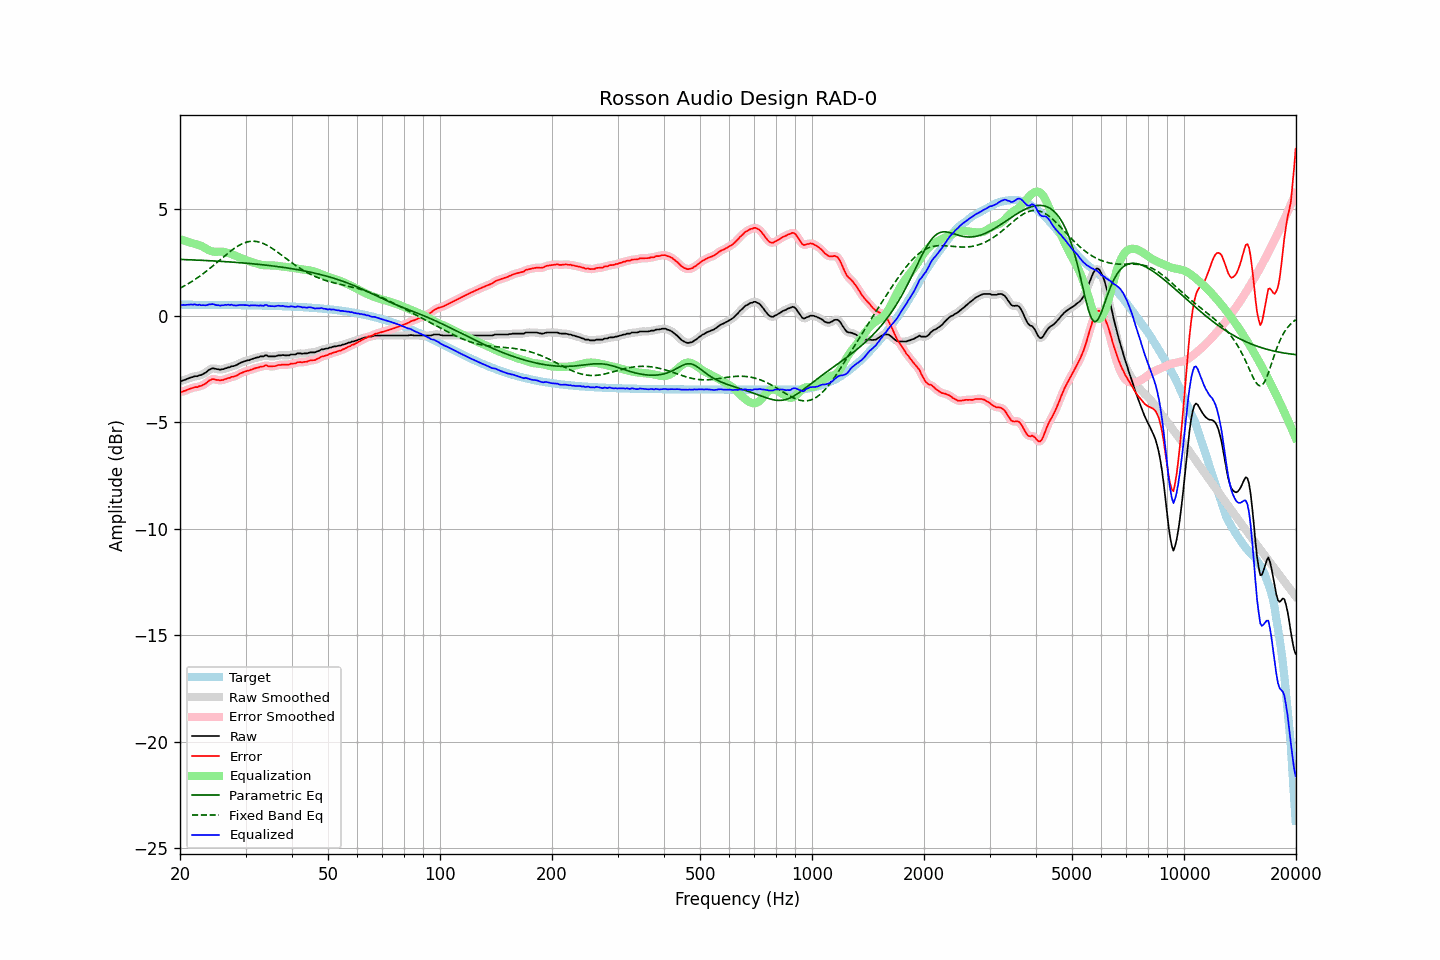

The file beside this chart, header and first rows:
frequency, raw, error, smoothed, error_smoothed, equalization, parametric_eq, fixed_band_eq, equalized_raw, equalized_smoothed, target
20.00, -3.05, -3.57, -3.06, -3.58, 3.59, 2.64, 1.29, 0.54, 0.53, 0.52
20.20, -3.07, -3.59, -3.05, -3.57, 3.56, 2.64, 1.33, 0.49, 0.51, 0.52
20.40, -3.03, -3.55, -3.03, -3.55, 3.54, 2.64, 1.37, 0.51, 0.50, 0.52
20.61, -3.01, -3.53, -3.01, -3.53, 3.51, 2.63, 1.41, 0.50, 0.50, 0.51
20.81, -2.98, -3.49, -2.98, -3.49, 3.49, 2.63, 1.45, 0.51, 0.51, 0.51
21.02, -2.95, -3.46, -2.95, -3.46, 3.46, 2.63, 1.50, 0.51, 0.51, 0.51
21.23, -2.92, -3.43, -2.92, -3.44, 3.44, 2.62, 1.54, 0.52, 0.52, 0.51
21.44, -2.89, -3.40, -2.89, -3.41, 3.42, 2.62, 1.59, 0.53, 0.52, 0.51
21.66, -2.88, -3.39, -2.87, -3.38, 3.39, 2.62, 1.64, 0.51, 0.53, 0.51
21.87, -2.84, -3.35, -2.86, -3.37, 3.37, 2.61, 1.68, 0.53, 0.52, 0.51
22.09, -2.84, -3.35, -2.84, -3.35, 3.35, 2.61, 1.73, 0.51, 0.52, 0.51
22.31, -2.84, -3.35, -2.82, -3.34, 3.33, 2.61, 1.79, 0.50, 0.51, 0.51
22.54, -2.79, -3.30, -2.81, -3.32, 3.31, 2.60, 1.84, 0.52, 0.50, 0.51
22.76, -2.79, -3.30, -2.78, -3.29, 3.28, 2.60, 1.89, 0.49, 0.50, 0.51
22.99, -2.75, -3.26, -2.75, -3.26, 3.25, 2.60, 1.95, 0.50, 0.50, 0.51
23.22, -2.71, -3.22, -2.72, -3.23, 3.20, 2.59, 2.01, 0.49, 0.49, 0.51
23.45, -2.67, -3.18, -2.66, -3.17, 3.16, 2.59, 2.06, 0.49, 0.50, 0.51
23.69, -2.61, -3.12, -2.61, -3.12, 3.11, 2.59, 2.12, 0.50, 0.51, 0.51
23.92, -2.54, -3.05, -2.55, -3.06, 3.07, 2.58, 2.18, 0.53, 0.52, 0.51
24.16, -2.51, -3.02, -2.50, -3.01, 3.04, 2.58, 2.25, 0.53, 0.54, 0.51
24.40, -2.47, -2.98, -2.48, -2.98, 3.02, 2.57, 2.31, 0.55, 0.54, 0.51
24.65, -2.47, -2.98, -2.48, -2.98, 3.01, 2.57, 2.37, 0.54, 0.53, 0.51
24.89, -2.49, -3.00, -2.48, -2.99, 3.00, 2.57, 2.43, 0.51, 0.52, 0.51
25.14, -2.51, -3.02, -2.51, -3.01, 3.00, 2.56, 2.50, 0.49, 0.49, 0.51
25.39, -2.51, -3.02, -2.52, -3.03, 3.01, 2.56, 2.56, 0.49, 0.49, 0.51
25.65, -2.54, -3.04, -2.53, -3.03, 3.01, 2.55, 2.63, 0.47, 0.48, 0.50
25.91, -2.51, -3.01, -2.52, -3.02, 3.01, 2.55, 2.69, 0.50, 0.49, 0.50
26.16, -2.51, -3.01, -2.50, -3.01, 3.00, 2.54, 2.76, 0.49, 0.49, 0.50
26.43, -2.47, -2.97, -2.48, -2.98, 2.98, 2.54, 2.82, 0.51, 0.51, 0.50
26.69, -2.46, -2.96, -2.46, -2.96, 2.96, 2.53, 2.88, 0.50, 0.51, 0.50
26.96, -2.42, -2.92, -2.43, -2.93, 2.94, 2.53, 2.94, 0.52, 0.51, 0.50
27.23, -2.42, -2.92, -2.41, -2.91, 2.92, 2.52, 3.00, 0.50, 0.51, 0.50
27.50, -2.37, -2.87, -2.38, -2.88, 2.89, 2.52, 3.06, 0.52, 0.50, 0.50
27.77, -2.37, -2.87, -2.37, -2.87, 2.86, 2.51, 3.12, 0.49, 0.49, 0.50
28.05, -2.35, -2.85, -2.34, -2.84, 2.83, 2.51, 3.17, 0.48, 0.49, 0.50
28.33, -2.32, -2.82, -2.32, -2.81, 2.80, 2.50, 3.22, 0.48, 0.48, 0.50
28.62, -2.28, -2.78, -2.28, -2.77, 2.77, 2.50, 3.27, 0.49, 0.49, 0.50
28.90, -2.23, -2.72, -2.24, -2.73, 2.74, 2.49, 3.31, 0.51, 0.50, 0.49
29.19, -2.20, -2.69, -2.20, -2.69, 2.70, 2.48, 3.35, 0.50, 0.50, 0.49
29.48, -2.17, -2.66, -2.17, -2.66, 2.67, 2.48, 3.39, 0.50, 0.50, 0.49
29.78, -2.14, -2.63, -2.14, -2.63, 2.64, 2.47, 3.42, 0.50, 0.50, 0.49
30.08, -2.12, -2.61, -2.12, -2.61, 2.61, 2.46, 3.44, 0.49, 0.49, 0.49
30.38, -2.09, -2.58, -2.10, -2.59, 2.58, 2.46, 3.46, 0.49, 0.49, 0.49
30.68, -2.09, -2.58, -2.08, -2.57, 2.56, 2.45, 3.48, 0.47, 0.48, 0.49
30.99, -2.05, -2.54, -2.05, -2.54, 2.53, 2.44, 3.49, 0.48, 0.48, 0.49
31.30, -2.03, -2.51, -2.03, -2.51, 2.51, 2.44, 3.49, 0.48, 0.48, 0.48
31.61, -2.00, -2.48, -2.00, -2.48, 2.49, 2.43, 3.49, 0.49, 0.49, 0.48
31.93, -1.98, -2.46, -1.98, -2.46, 2.46, 2.42, 3.49, 0.48, 0.48, 0.48
32.24, -1.96, -2.44, -1.96, -2.44, 2.44, 2.42, 3.48, 0.48, 0.48, 0.48
32.57, -1.95, -2.43, -1.94, -2.42, 2.42, 2.41, 3.46, 0.47, 0.48, 0.48
32.89, -1.91, -2.39, -1.93, -2.40, 2.40, 2.40, 3.44, 0.49, 0.47, 0.48
33.22, -1.91, -2.39, -1.91, -2.38, 2.38, 2.39, 3.41, 0.47, 0.47, 0.48
33.55, -1.91, -2.38, -1.88, -2.36, 2.37, 2.38, 3.38, 0.46, 0.49, 0.47
33.89, -1.86, -2.33, -1.88, -2.35, 2.37, 2.38, 3.35, 0.51, 0.49, 0.47
34.23, -1.86, -2.33, -1.88, -2.35, 2.36, 2.37, 3.31, 0.50, 0.48, 0.47
34.57, -1.91, -2.38, -1.89, -2.36, 2.36, 2.36, 3.27, 0.45, 0.47, 0.47
34.92, -1.91, -2.38, -1.91, -2.37, 2.36, 2.35, 3.22, 0.45, 0.45, 0.47
35.27, -1.91, -2.37, -1.92, -2.38, 2.36, 2.34, 3.18, 0.45, 0.44, 0.46
35.62, -1.91, -2.37, -1.91, -2.37, 2.36, 2.33, 3.13, 0.45, 0.44, 0.46
35.97, -1.91, -2.37, -1.90, -2.36, 2.35, 2.32, 3.07, 0.44, 0.45, 0.46
... 635 more rows
